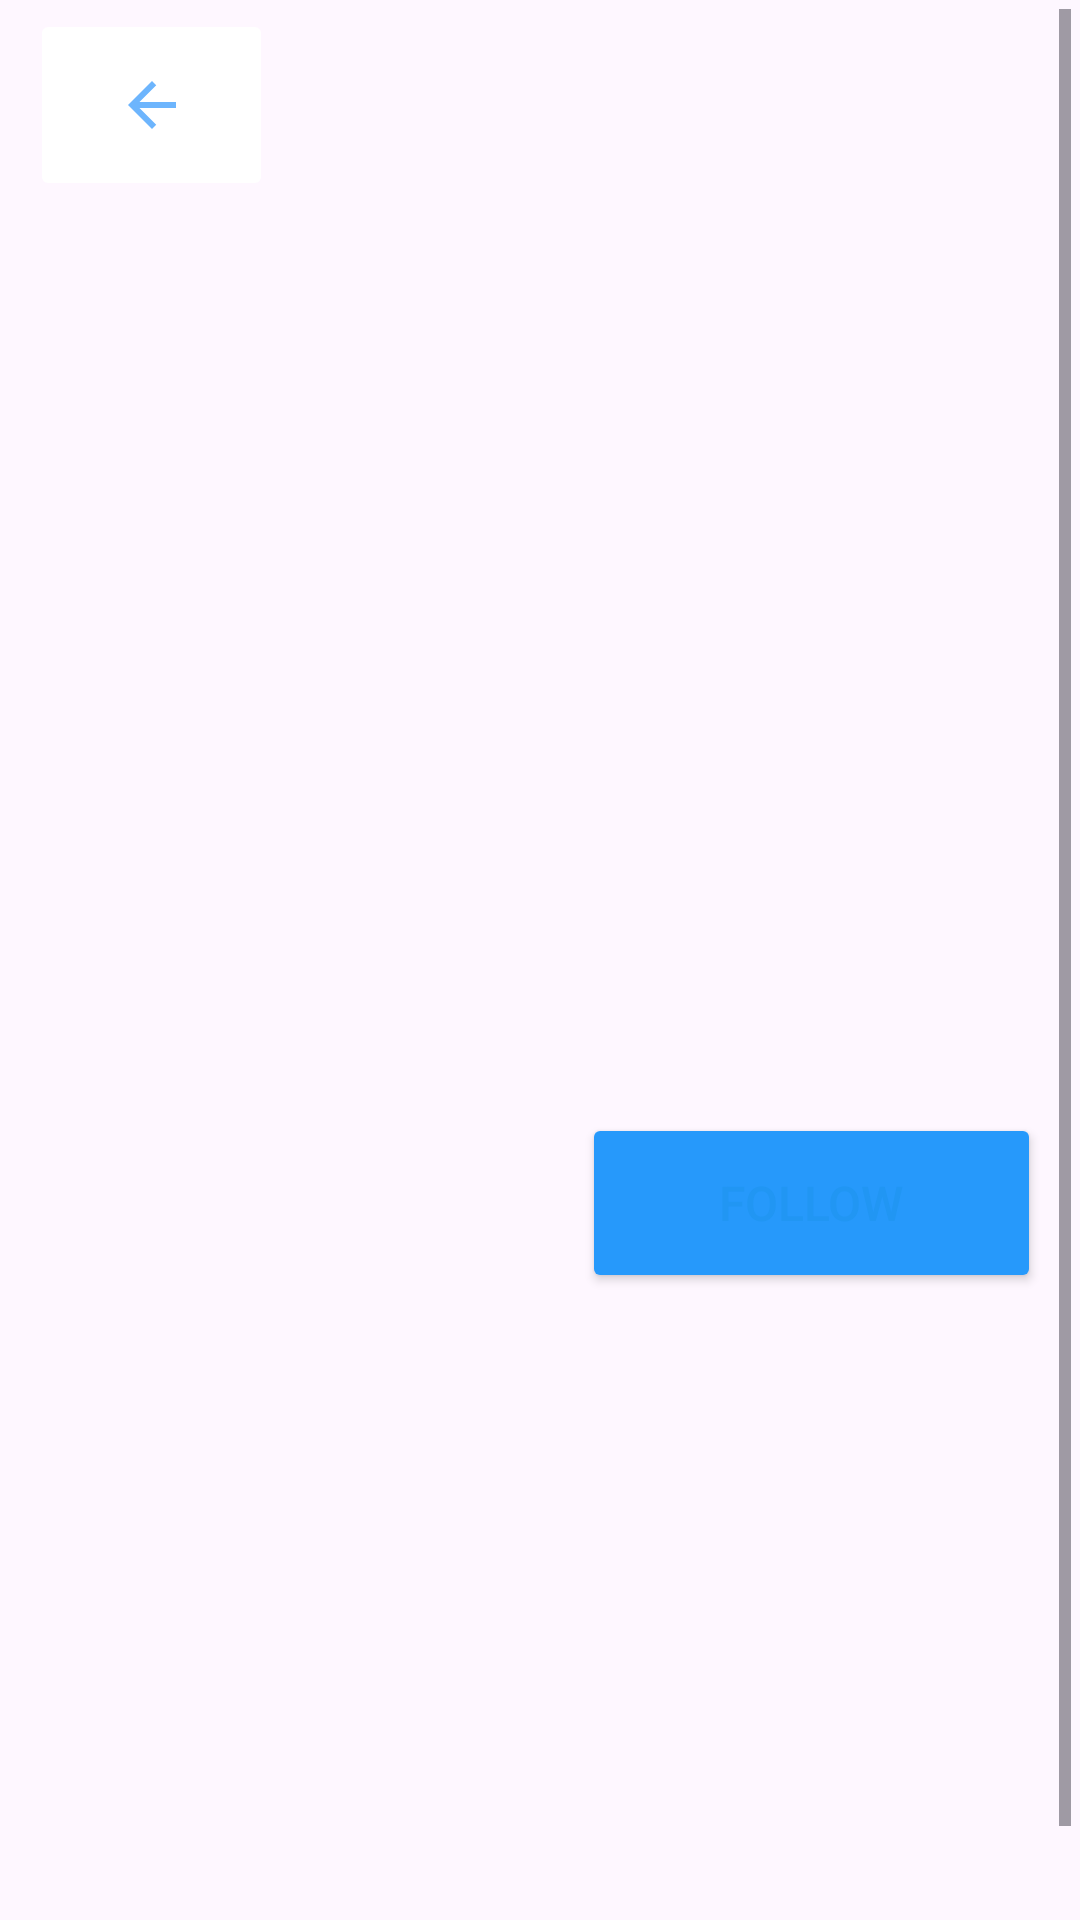

The Android layout XML behind this screen, and the referenced resources:
<!-- AndroidManifest.xml: application theme Theme.Wecare -->
<!-- res/layout/activity_profile_descs.xml -->
<androidx.constraintlayout.widget.ConstraintLayout xmlns:android="http://schemas.android.com/apk/res/android"
    xmlns:app="http://schemas.android.com/apk/res-auto"
    xmlns:tools="http://schemas.android.com/tools"
    android:layout_width="match_parent"
    android:layout_height="match_parent"
    android:paddingLeft="10dp"
    android:paddingTop="3dp"
    android:paddingEnd="3dp"
    android:paddingRight="10dp"
    tools:context=".ProfileDescs">

    <ScrollView
        android:layout_width="match_parent"
        android:layout_height="match_parent">

        <LinearLayout
            android:layout_width="match_parent"
            android:layout_height="wrap_content"
            android:orientation="vertical">

            <ImageButton
                android:id="@+id/backbtn"
                android:layout_width="81dp"
                android:layout_height="64dp"
                android:backgroundTint="#FFFFFF"
                android:padding="0dp"
                android:src="@drawable/baseline_arrow_back_24" />

            <ImageView
                android:id="@+id/profileImage"
                android:layout_width="wrap_content"
                android:layout_height="279dp"
                android:layout_marginBottom="25dp" />

            <LinearLayout
                android:layout_width="match_parent"
                android:layout_height="62dp"
                android:layout_marginBottom="25dp"
                android:orientation="horizontal">

                <TextView
                    android:id="@+id/CompanyName"
                    android:layout_width="36dp"
                    android:layout_height="52dp"
                    android:layout_weight="1"
                    android:paddingLeft="10dp"
                    android:textAlignment="viewStart"
                    android:textColor="#2699FB"
                    android:textSize="20sp"
                    android:textStyle="bold" />

                <Button
                    android:id="@+id/followbtn"
                    android:layout_width="5dp"
                    android:layout_height="60dp"
                    android:layout_marginRight="10dp"
                    android:layout_weight="1"
                    android:backgroundTint="#2699FB"
                    android:padding="10dp"
                    android:paddingLeft="10dp"
                    android:paddingRight="10dp"
                    android:text="Follow"
                    android:textSize="16sp"
                    app:cornerRadius="1dp" />
            </LinearLayout>

            <LinearLayout
                android:layout_width="match_parent"
                android:layout_height="match_parent"
                android:orientation="vertical">

                <TextView
                    android:id="@+id/emails"
                    android:layout_width="match_parent"
                    android:layout_height="49dp"
                    android:layout_marginBottom="35dp"
                    android:textAlignment="center"
                    android:textColor="#2699FB"
                    android:textSize="14sp"
                    android:textStyle="bold" />

                <TextView
                    android:id="@+id/Bio"
                    android:layout_width="match_parent"
                    android:layout_height="131dp"
                    android:paddingLeft="5dp"
                    android:paddingRight="5dp"
                    android:textColor="#2699FB" />
            </LinearLayout>
        </LinearLayout>
    </ScrollView>
</androidx.constraintlayout.widget.ConstraintLayout>
<!-- resources referenced by this layout -->
<resources>
  <!-- drawable baseline_arrow_back_24 (drawable) -->
  <vector android:autoMirrored="true" android:height="24dp"
      android:tint="#6DB5FD" android:viewportHeight="24"
      android:viewportWidth="24" android:width="24dp" xmlns:android="http://schemas.android.com/apk/res/android">
      <path android:fillColor="@android:color/white" android:pathData="M20,11H7.83l5.59,-5.59L12,4l-8,8 8,8 1.41,-1.41L7.83,13H20v-2z"/>
  </vector>
  <style name="Theme.Wecare" parent="Base.Theme.Wecare" />
  <style name="Base.Theme.Wecare" parent="Theme.Material3.DayNight.NoActionBar">
          
          <item name="colorPrimary">@color/blue</item>
          <item name="colorSecondary">@color/light_blue</item>
          <item name="android:textColor">@color/blue</item>
      </style>
  <color name="blue">#2196F3</color>
  <color name="light_blue">#BCE0FD</color>
</resources>
